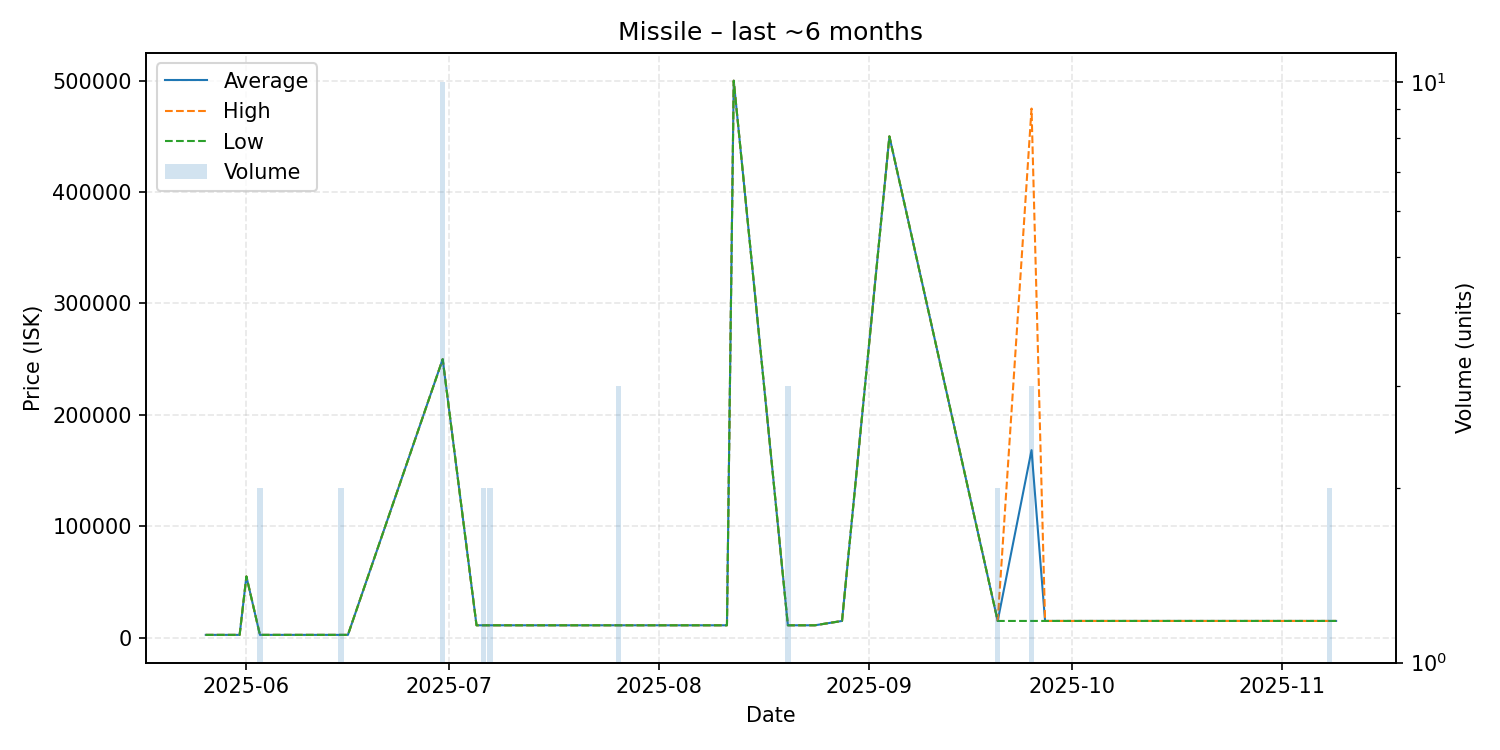

The file beside this chart, header and first rows:
date, average, highest, lowest, order_count, volume
2025-05-26, 2500, 2500, 2500, 1, 1
2025-05-31, 2500, 2500, 2500, 1, 1
2025-06-01, 55000, 55000, 55000, 1, 1
2025-06-03, 2500, 2500, 2500, 2, 2
2025-06-12, 2500, 2500, 2500, 1, 1
2025-06-13, 2500, 2500, 2500, 1, 1
2025-06-14, 2500, 2500, 2500, 1, 1
2025-06-15, 2500, 2500, 2500, 1, 2
2025-06-16, 2500, 2500, 2500, 1, 1
2025-06-30, 250000, 250000, 250000, 1, 10
2025-07-05, 11110, 11110, 11110, 1, 1
2025-07-06, 11110, 11110, 11110, 1, 2
2025-07-07, 11110, 11110, 11110, 2, 2
2025-07-15, 11110, 11110, 11110, 1, 1
2025-07-25, 11110, 11110, 11110, 1, 1
2025-07-26, 11110, 11110, 11110, 1, 3
2025-07-29, 11110, 11110, 11110, 1, 1
2025-08-08, 11110, 11110, 11110, 1, 1
2025-08-11, 11110, 11110, 11110, 1, 1
2025-08-12, 500000, 500000, 500000, 1, 1
2025-08-20, 11110, 11110, 11110, 1, 3
2025-08-21, 11110, 11110, 11110, 1, 1
2025-08-24, 11110, 11110, 11110, 1, 1
2025-08-28, 15000, 15000, 15000, 1, 1
2025-09-04, 450000, 450000, 450000, 1, 1
2025-09-20, 15000, 15000, 15000, 1, 2
2025-09-25, 168333, 475000, 15000, 2, 3
2025-09-27, 15000, 15000, 15000, 1, 1
2025-10-17, 15000, 15000, 15000, 1, 1
2025-10-20, 15000, 15000, 15000, 1, 1
2025-10-22, 15000, 15000, 15000, 1, 1
2025-10-26, 15000, 15000, 15000, 1, 1
2025-10-28, 15000, 15000, 15000, 1, 1
2025-11-06, 15000, 15000, 15000, 1, 1
2025-11-07, 15000, 15000, 15000, 1, 1
2025-11-08, 15000, 15000, 15000, 2, 2
2025-11-09, 15000, 15000, 15000, 1, 1
